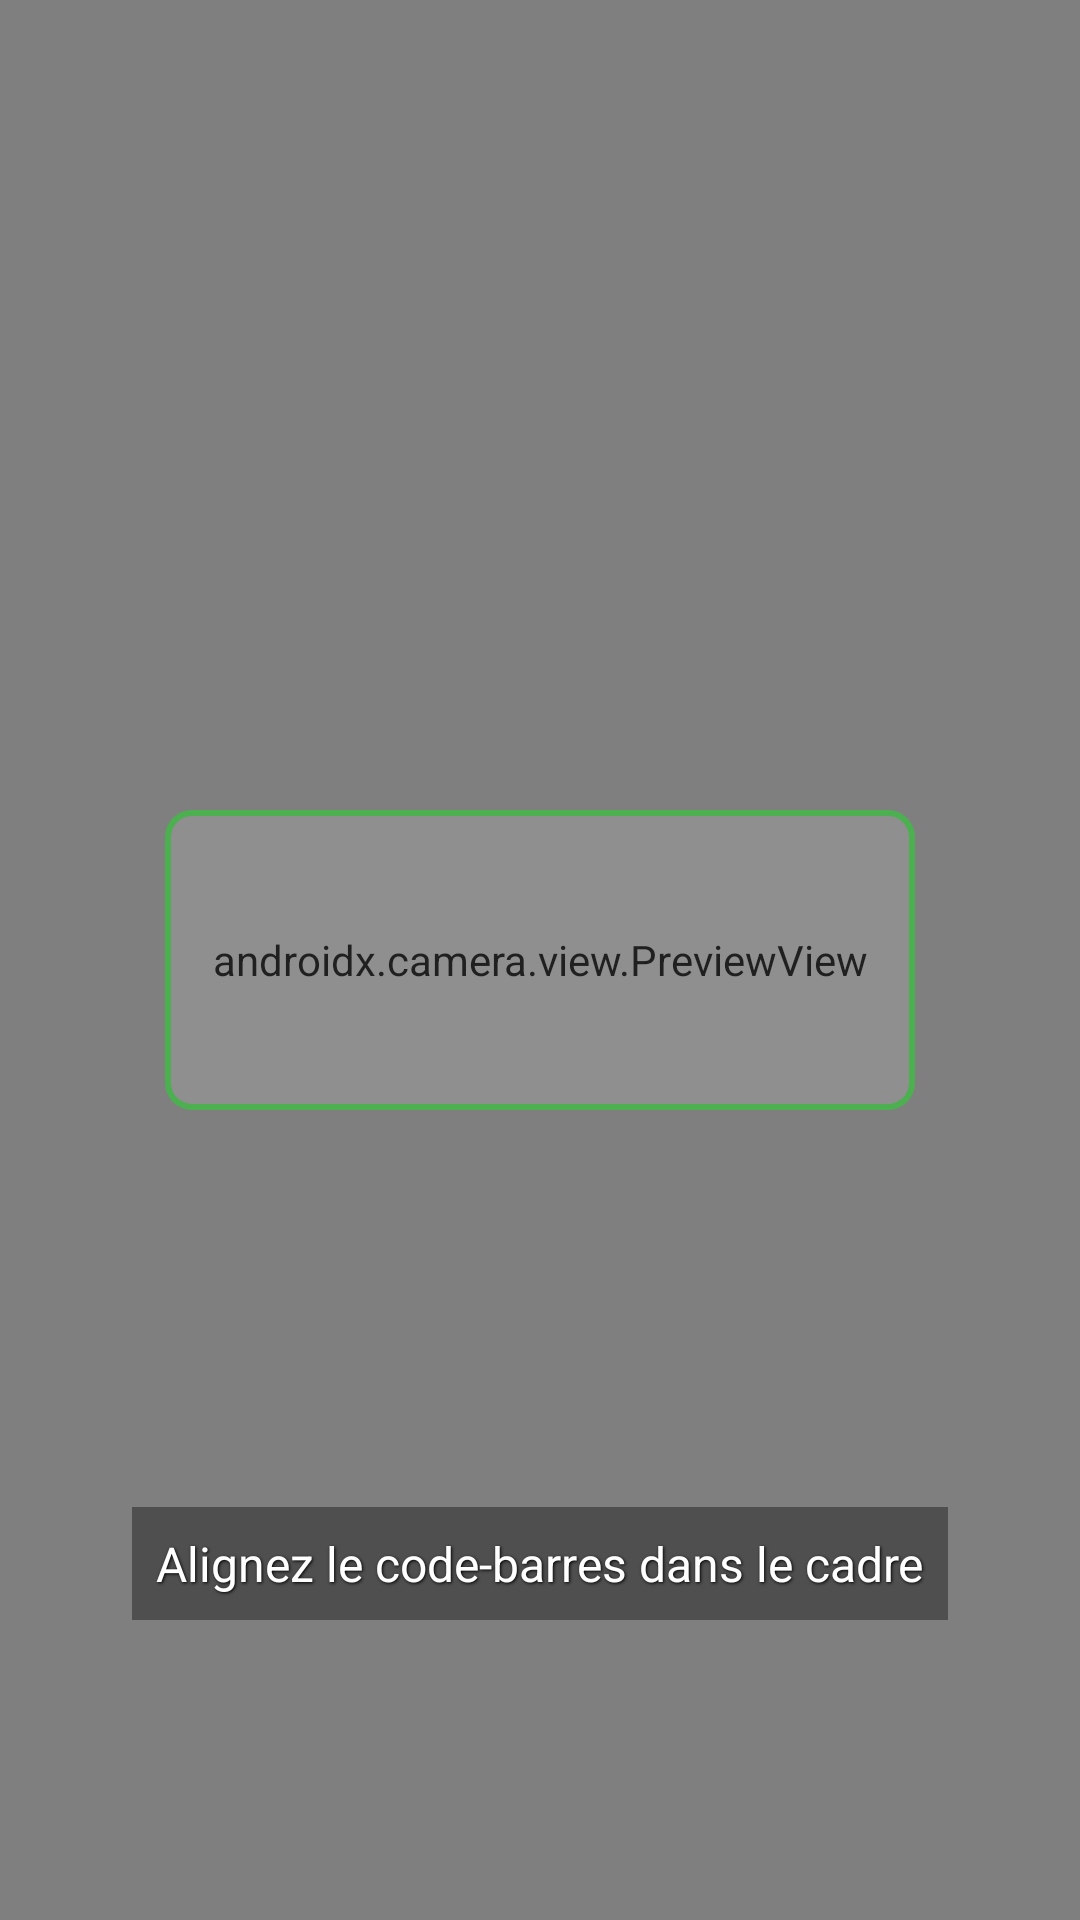

Android layout source for this screen:
<!-- AndroidManifest.xml: application theme Theme.NutriTrack -->
<!-- res/layout/activity_barcode_scanner.xml -->
<?xml version="1.0" encoding="utf-8"?>
<androidx.constraintlayout.widget.ConstraintLayout xmlns:android="http://schemas.android.com/apk/res/android"
    xmlns:app="http://schemas.android.com/apk/res-auto"
    xmlns:tools="http://schemas.android.com/tools"
    android:layout_width="match_parent"
    android:layout_height="match_parent"
    tools:context=".barcode.BarcodeScannerActivity">

    <androidx.camera.view.PreviewView
        android:id="@+id/preview_view"
        android:layout_width="match_parent"
        android:layout_height="match_parent" />

    <View
        android:id="@+id/scanner_overlay"
        android:layout_width="250dp"
        android:layout_height="100dp"
        android:background="@drawable/barcode_scanner_overlay"
        app:layout_constraintBottom_toBottomOf="parent"
        app:layout_constraintEnd_toEndOf="parent"
        app:layout_constraintStart_toStartOf="parent"
        app:layout_constraintTop_toTopOf="parent" />

    <TextView
        android:id="@+id/tv_scan_instructions"
        android:layout_width="wrap_content"
        android:layout_height="wrap_content"
        android:layout_marginBottom="100dp"
        android:text="Alignez le code-barres dans le cadre"
        android:textColor="@android:color/white"
        android:textSize="16sp"
        android:shadowColor="@android:color/black"
        android:shadowDx="1"
        android:shadowDy="1"
        android:shadowRadius="2"
        android:padding="8dp"
        android:background="#60000000"
        app:layout_constraintBottom_toBottomOf="parent"
        app:layout_constraintEnd_toEndOf="parent"
        app:layout_constraintStart_toStartOf="parent" />

</androidx.constraintlayout.widget.ConstraintLayout>
<!-- resources referenced by this layout -->
<resources>
  <!-- drawable barcode_scanner_overlay (drawable) -->
  <?xml version="1.0" encoding="utf-8"?>
  <shape xmlns:android="http://schemas.android.com/apk/res/android"
      android:shape="rectangle">
      <corners android:radius="8dp" />
      <stroke
          android:width="2dp"
          android:color="@color/colorPrimary" />
      <solid android:color="#20FFFFFF" />
  </shape>
  <style name="Theme.NutriTrack" parent="Theme.MaterialComponents.DayNight.DarkActionBar">
          
          <item name="colorPrimary">@color/colorPrimary</item>
          <item name="colorPrimaryVariant">@color/colorPrimaryDark</item>
          <item name="colorOnPrimary">@color/colorOnPrimary</item>
          
          <item name="colorSecondary">@color/colorSecondary</item>
          <item name="colorSecondaryVariant">@color/colorSecondary</item>
          <item name="colorOnSecondary">@color/colorOnSecondary</item>
          
          <item name="android:statusBarColor" tools:targetApi="l">?attr/colorPrimaryVariant</item>
          
          <item name="android:windowBackground">@color/colorBackground</item>
      </style>
  <color name="colorPrimary">#4CAF50</color>
  <color name="colorPrimaryDark">#388E3C</color>
  <color name="colorOnPrimary">#FFFFFF</color>
  <color name="colorSecondary">#FFC107</color>
  <color name="colorOnSecondary">#000000</color>
  <color name="colorBackground">#FFFFFF</color>
</resources>
